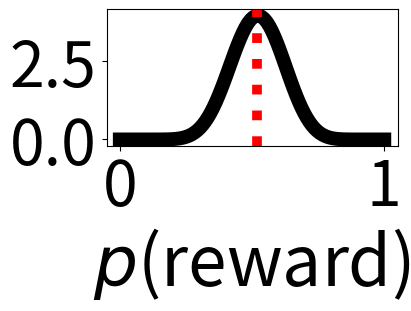

Source code (Python): (Note: this script raises an exception after producing the figure.)
from scipy.stats import beta
import numpy as np
import matplotlib.pyplot as plt
from matplotlib.ticker import FormatStrFormatter
import os, sys

params = [[13, 12], [2, 2], [15, 12], [4, 2], [14, 13], [2, 4]]
x      = np.linspace(0, 1, 100)

save_path = os.path.abspath(os.path.join(sys.path[0], '../../../figures/supp/supp1'))

def main(save_folder):

    for idx, p in enumerate(params):

        a  = p[0]
        b  = p[1]

        rv = beta(a, b)

        plt.figure(figsize=(4, 3), dpi=100, constrained_layout=True)
        ax = plt.axes()
        ax.plot(x, rv.pdf(x), linewidth=10, c='black')
        ax.axvline(a/(a+b), linewidth=7, linestyle='dotted', c='r')
        ax.set_ylim(0-0.2, np.max(rv.pdf(x))+0.2)

        ax.tick_params(axis='both', which='both', colors='black', labelsize=45)
        ax.set_xlabel(r'$p$(reward)', fontsize=50)

        ax.yaxis.set_major_formatter(FormatStrFormatter('%.1f'))

        plt.savefig(os.path.join(save_folder, 'prior_%u_%u.svg'%(p[0], p[1])), transparent=True)
        plt.savefig(os.path.join(save_folder, 'supp1/prior_%u_%u.png'%(p[0], p[1])))
        plt.close()

if __name__ == '__main__':
    main(save_path)